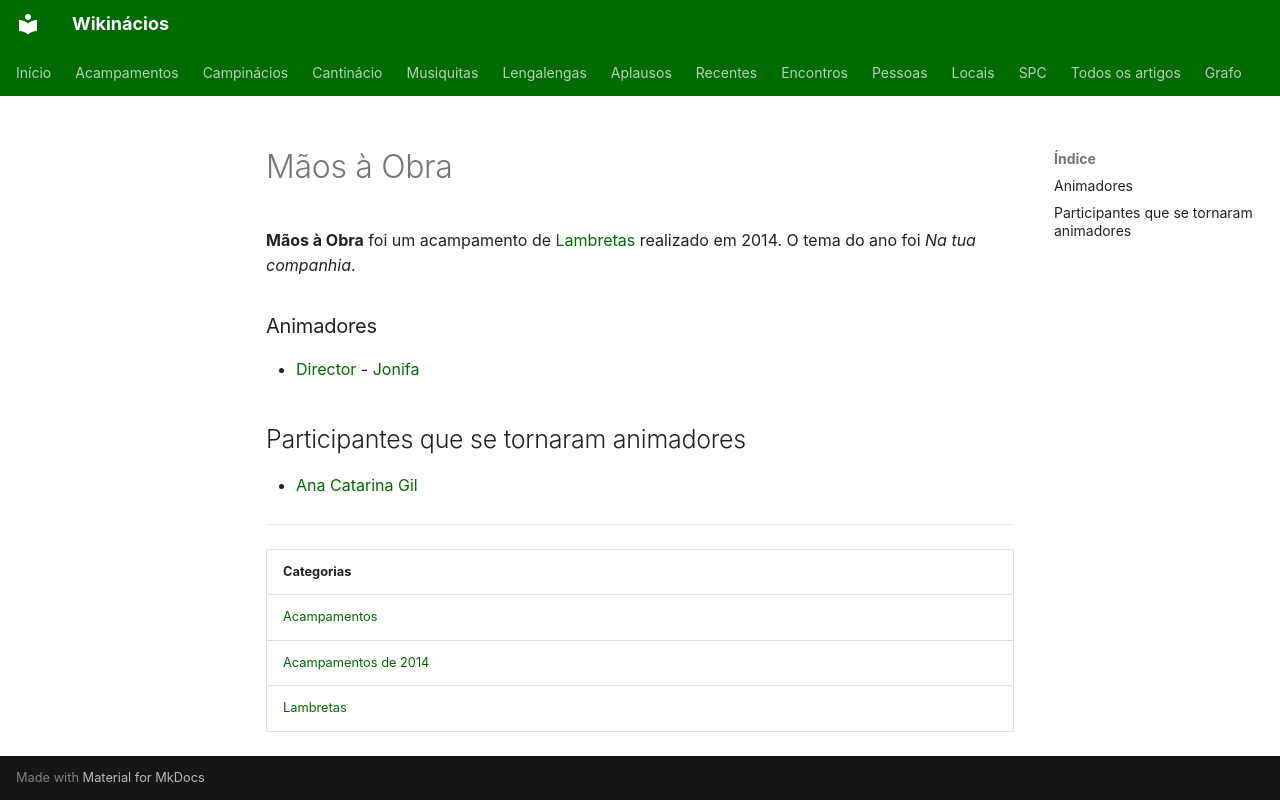

repository: neteinstein/Campinacios · page: Acampamentos/2014/Mãos à Obra.html · generator: mkdocs

# Mãos à Obra

**Mãos à Obra** foi um acampamento de [Lambretas](../../Categorias/Lambretas.md) realizado em 2014. O tema do ano foi *Na tua companhia*.

### Animadores

- [Director](../../Cargos/Director.md) - [Jonifa](../../Pessoas/J/Jo%C3%A3o%20Freire%20de%20Andrade.md)

## Participantes que se tornaram animadores

- [Ana Catarina Gil](../../Pessoas/A/Ana%20Catarina%20Gil.md)

---

| Categorias |
| --- |
| [Acampamentos](../../Categorias/Acampamentos.md) |
| [Acampamentos de 2014](../../Categorias/Acampamentos%20de%202014.md) |
| [Lambretas](../../Categorias/Lambretas.md) |
